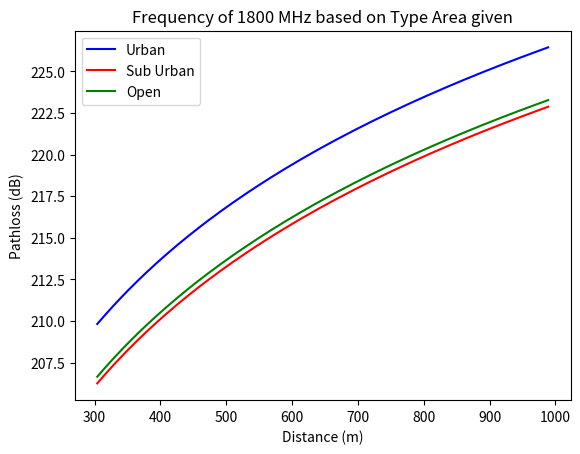
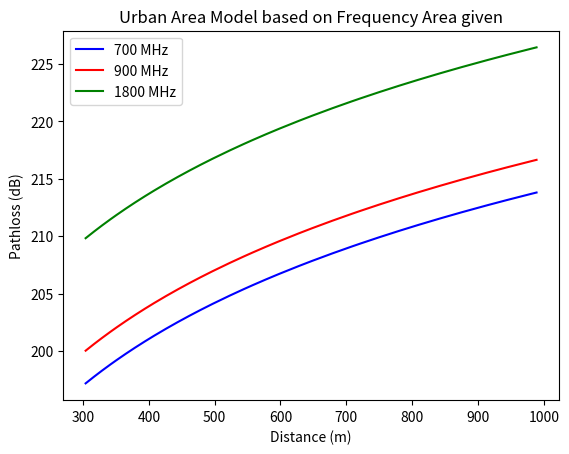
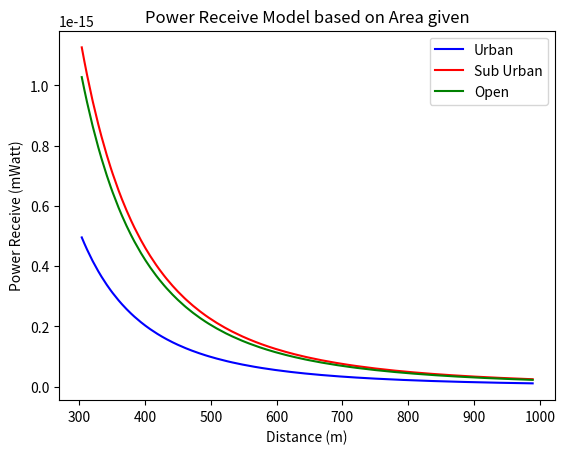
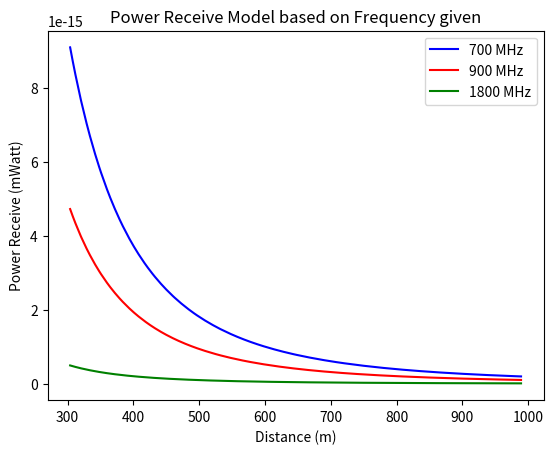
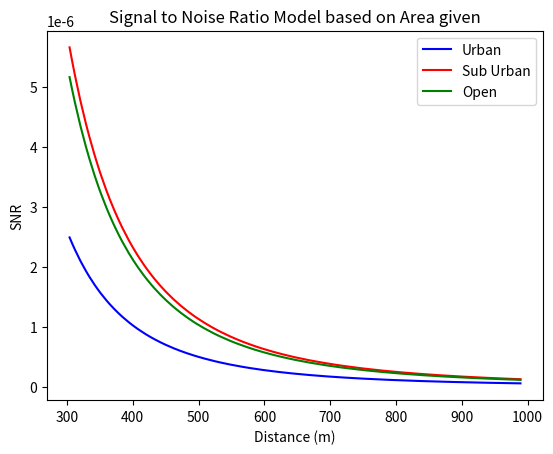
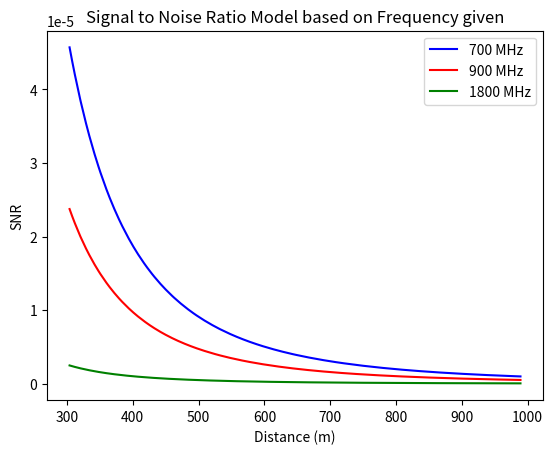
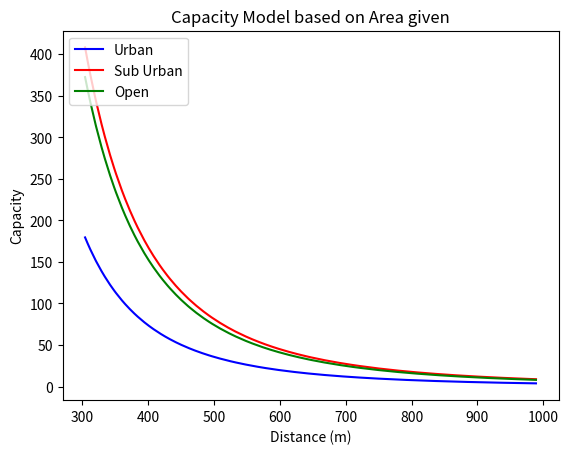
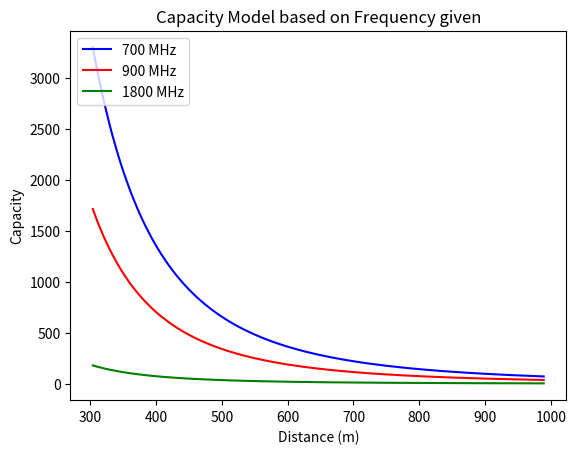

Python code for these plots, in order:
# Import certain library to create a plot
import numpy as np 
import matplotlib.pyplot as plt

NtL = lambda n: 10*np.log10(n)

LtN = lambda x: 10**(x/10)

def pathloss(fq,types,ht,hr,d):

  # If frequency is define by the range number in MHz and then the result will assigned at Ca and Cb values
  if fq in range(150,1501):
    Ca=69.55
    Cb=26.16
  elif fq in range(1501,2001):
    Ca=46.3
    Cb=33.9
  else:
    Ca = print("The given frequency does not meet the C1 criteria.")
    Cb = print("The given frequency does not meet the C2 criteria.")
    return Ca,Cb
  
  # Based on the area type
  if types == 'urban' :
    cm=0
  elif types == 'suburban' :
    cm=-2*((np.log10((fq/28)**2))-5.4)
  elif types == 'open':
    cm=-4.78*(np.log10(fq))+18.33*(np.log10(fq))-40.94
  else:
    cm=print('The given area type(s) is not suitable for this parameter')
  
  # the value a(hr) is
  ahr = (1.1*np.log10(fq)-0.7)*hr-(1.56*np.log10(fq)-1.8)

  # Calculating the Path Loss Model
  Lp = Ca+(Cb*np.log10(fq))-(13.83*np.log10(ht))-ahr+((44.9-6.55*np.log10(ht))*np.log10(d))-cm
  return Lp

# The input Pathloss Model Cost 231 for Different Area and Frequency

# fq is the frequency in range of 150 to 2000 MHz
# ht is the height of antenna transmitter in range of 30 to 200 m
# hr is the height of antenna receiver in range of 1 to 20 m
# types is the type of area given
# d is the distance between the transmitter and receiver in m

fq1=700 #in Mhz
fq2=900 #in Mhz
fq3=1800 #in MHz
loc1='urban'
loc2='suburban'
loc3='open'
tower=80 #in m
user=1.5 #in m
dmin=300 #in m
dmax=1000 #in m
N=200 #dots
d=np.random.randint(dmin,dmax,N)

# Print the randon integer of Urban area distance input
print(d)

# Define the Pathloss Cost 231 Model for Area by the given input
LpUrban=pathloss(fq3,loc1,tower,user,d)
LpSubUrban=pathloss(fq3,loc2,tower,user,d)
LpOpen=pathloss(fq3,loc3,tower,user,d)

# Sort the Distance for Area 
d_sort=d[np.argsort(d)]
Urban_sort=LpUrban[np.argsort(d)]
Suburban_sort=LpSubUrban[np.argsort(d)]
Open_sort=LpOpen[np.argsort(d)]

fig, ax = plt.subplots()
ax.plot(d_sort,Urban_sort, color='b', label='Urban')
ax.plot(d_sort,Suburban_sort, color='r', label='Sub Urban')
ax.plot(d_sort,Open_sort, color='g', label='Open')
ax.set_title('Frequency of 1800 MHz based on Type Area given')
ax.set_xlabel('Distance (m)')
ax.set_ylabel('Pathloss (dB)')
ax.legend(loc='upper left')
plt.show()

# Define the Pathloss Cost 231 Model for Frequency by the given input
LpUrbanFQ1=pathloss(fq1,loc1,tower,user,d)
LpUrbanFQ2=pathloss(fq2,loc1,tower,user,d)
LpUrbanFQ3=pathloss(fq3,loc1,tower,user,d)

# Sort the Distance for Area 
d_sort=d[np.argsort(d)]
UrbanFQ_sort=LpUrbanFQ1[np.argsort(d)]
UrbanFQ2_sort=LpUrbanFQ2[np.argsort(d)]
UrbanFQ3_sort=LpUrbanFQ3[np.argsort(d)]


fig, ax = plt.subplots()
ax.plot(d_sort,UrbanFQ_sort, color='b', label='700 MHz')
ax.plot(d_sort,UrbanFQ2_sort, color='r', label='900 MHz')
ax.plot(d_sort,UrbanFQ3_sort, color='g', label='1800 MHz')
ax.set_title('Urban Area Model based on Frequency Area given')
ax.set_xlabel('Distance (m)')
ax.set_ylabel('Pathloss (dB)')
ax.legend(loc='upper left')
plt.show()

def ValuePrX(Ptx,Pl,Gtx,Grx):
  
  # Convert the Transmitter Power from mW to dBm
  PtdB=NtL(Ptx)
  
  # Calculating the Prx value
  PrX=PtdB - Pl + Gtx + Grx

  # Convert the Receiver Power from dBm to mW 
  PrXmW=LtN(PrX)

  return PrXmW


# The Input Receiver Power Model for Different Area and Frequency

# tx is the given transmitter power value
# pl is path loss value is derived from the prevoius calcultation model
# gtx is the given transmitter gain value
# grx is the given receiver gain value 

tx = 30000 # in miliwatt
Pla = Urban_sort
Plb = Suburban_sort
Plc = Open_sort
Pld = UrbanFQ_sort
Ple = UrbanFQ2_sort
Plf = UrbanFQ3_sort
gtx = 10 # in dB
grx = 2 # in dB

# Define the Receiver Power Model for Area by the given input
PrxUrban = ValuePrX(tx, Pla, gtx, grx)
PrxSubUrban = ValuePrX(tx, Plb, gtx, grx)
PrxOpen = ValuePrX(tx, Plc, gtx, grx)

# Define the Receiver Power Model for Frequency by the given input
PrxUrban700  = ValuePrX(tx, Pld, gtx, grx)
PrxUrban900  = ValuePrX(tx, Ple, gtx, grx)
PrxUrban1800 = ValuePrX(tx, Plf, gtx, grx)

fig, ax = plt.subplots()
ax.plot(d_sort,PrxUrban, color='b', label='Urban')
ax.plot(d_sort,PrxSubUrban, color='r', label='Sub Urban')
ax.plot(d_sort,PrxOpen, color='g', label='Open')
ax.set_title('Power Receive Model based on Area given')
ax.set_xlabel('Distance (m)')
ax.set_ylabel('Power Receive (mWatt)')
ax.legend(loc='upper right')
plt.show()

fig, ax = plt.subplots()
ax.plot(d_sort,PrxUrban700, color='b', label='700 MHz')
ax.plot(d_sort,PrxUrban900, color='r', label='900 MHz')
ax.plot(d_sort,PrxUrban1800, color='g', label='1800 MHz')
ax.set_title('Power Receive Model based on Frequency given')
ax.set_xlabel('Distance (m)')
ax.set_ylabel('Power Receive (mWatt)')
ax.legend(loc='upper right')
plt.show()

def SNRValue(Prx,BW):

  # Calculating the No to BW
  No=-174+10*np.log10(BW)

  # Converting the No in BW to Numeric
  NoW=LtN(No)

  # Calculating the SNR Value
  SNR= Prx/NoW

  return SNR

# The Input SNR Model for Different Area and Frequency

# prx is receiver power value derived from the previous calculation value
# bw is the given bandwith value

Prx1 = PrxUrban
Prx2 = PrxSubUrban
Prx3 = PrxOpen
Prx4 = PrxUrban700
Prx5 = PrxUrban900
Prx6 = PrxUrban1800
BW   = 50000000

# Define the SNR Model for Area by the given input
SNRUrban = SNRValue(Prx1,BW)
SNRSubUrban = SNRValue(Prx2,BW)
SNROpen = SNRValue(Prx3,BW)

# Define the SNR Model for Frequency by the given input
SNRUrban700 = SNRValue(Prx4,BW)
SNRUrban900 = SNRValue(Prx5,BW)
SNRUrban1800 = SNRValue(Prx6,BW)

fig, ax = plt.subplots()
ax.plot(d_sort,SNRUrban, color='b', label='Urban')
ax.plot(d_sort,SNRSubUrban, color='r', label='Sub Urban')
ax.plot(d_sort,SNROpen, color='g', label='Open')
ax.set_title('Signal to Noise Ratio Model based on Area given')
ax.set_xlabel('Distance (m)')
ax.set_ylabel('SNR')
ax.legend(loc='upper right')
plt.show()

fig, ax = plt.subplots()
ax.plot(d_sort,SNRUrban700, color='b', label='700 MHz')
ax.plot(d_sort,SNRUrban900, color='r', label='900 MHz')
ax.plot(d_sort,SNRUrban1800, color='g', label='1800 MHz')
ax.set_title('Signal to Noise Ratio Model based on Frequency given')
ax.set_xlabel('Distance (m)')
ax.set_ylabel('SNR')
ax.legend(loc='upper right')
plt.show()

def Capacity(SNR,BW):

  # Calculating the Cell Capacity
  Celcap = BW*np.log2(1+SNR)

  return Celcap

# The Input Capacity Model for Different Area and Frequency

# SNR is a signal to noise ratio value derived from the previous calculation value
# BW is the given bandwith value

SNR1 = SNRUrban 
SNR2 = SNRSubUrban
SNR3 = SNROpen
SNR4 = SNRUrban700
SNR5 = SNRUrban900
SNR6 = SNRUrban1800
BW   = 50000000

# Define the Cell Capacity Model for Area by the given input
celcapUrban = Capacity(SNR1, BW)
celcapSubUrban = Capacity(SNR2, BW)
celcapOpen = Capacity(SNR3, BW)

# Define the Cell Capacity Model for Frequency by the given input
celcapUrban700 = Capacity(SNR4, BW)
celcapUrban900 = Capacity(SNR5, BW)
celcapUrban1800 = Capacity(SNR6, BW)

fig, ax = plt.subplots()
ax.plot(d_sort,celcapUrban, color='b', label='Urban')
ax.plot(d_sort,celcapSubUrban, color='r', label='Sub Urban')
ax.plot(d_sort,celcapOpen, color='g', label='Open')
ax.set_title('Capacity Model based on Area given')
ax.set_xlabel('Distance (m)')
ax.set_ylabel('Capacity')
ax.legend(loc='upper left')
plt.show()

fig, ax = plt.subplots()
ax.plot(d_sort,celcapUrban700, color='b', label='700 MHz')
ax.plot(d_sort,celcapUrban900, color='r', label='900 MHz')
ax.plot(d_sort,celcapUrban1800, color='g', label='1800 MHz')
ax.set_title('Capacity Model based on Frequency given')
ax.set_xlabel('Distance (m)')
ax.set_ylabel('Capacity')
ax.legend(loc='upper left')
plt.show()